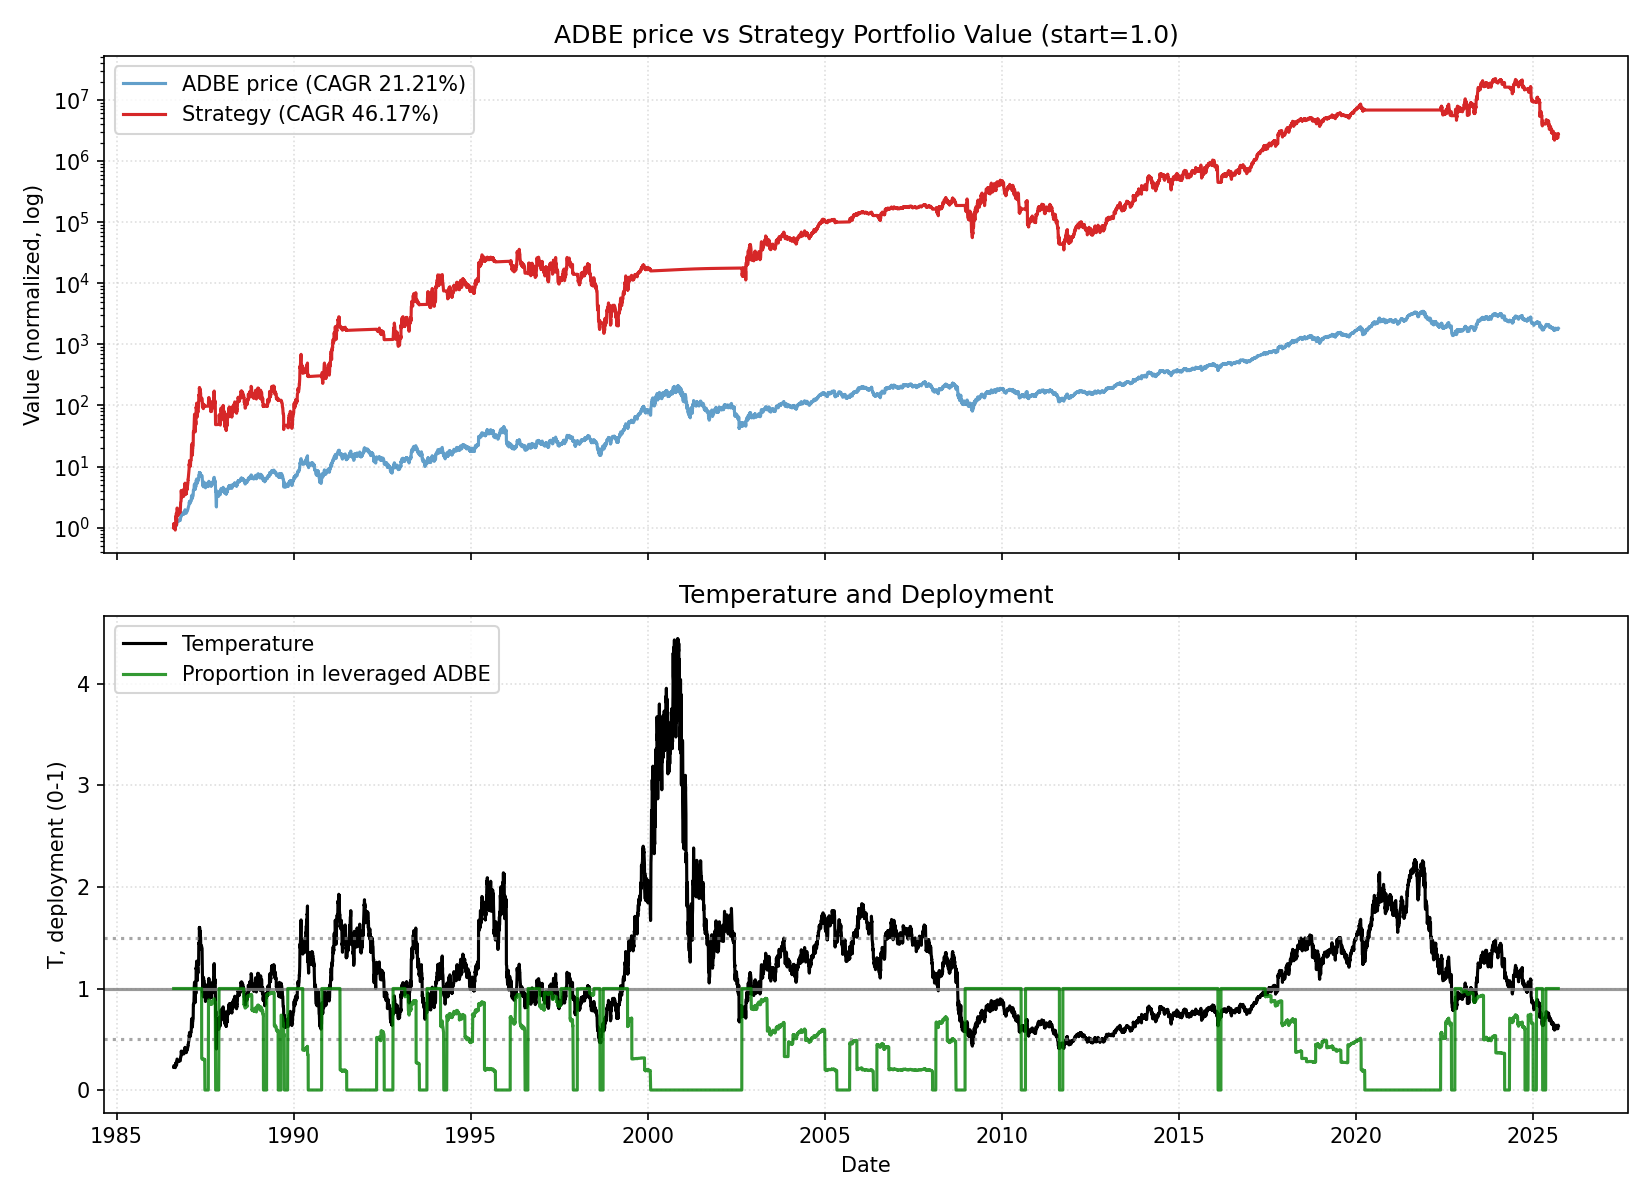

Values plotted in this chart, from the file beside it:
date, close, ret, ret_3, ret_6, ret_12, ret_22, temp, temp_ch_11, temp_ch_22, vol_22, vol_66, rate, yc_spread, credit_spread, yc_change_22, credit_change_22, port_unlevered, port_tqqq, port_cash, port_total, deployed_p, base_p, target_p
1986-08-13, 0.1981, 0.0, , , , , 0.2259, , , , , 5.85, 0.78, 3.09, , , 0.0, 1, 0.0, 1, 1.0, 1.0, 1.0
1986-08-14, 0.2091, 0.05555, , , , , 0.2383, , , , , 5.85, 0.77, 3.06, , , 0.0, 1.166, 0.0, 1.166, 1.0, 1.0, 1.0
1986-08-15, 0.2054, -0.01754, 0.03703, , , , 0.2341, , , , , 5.85, 0.78, 3.12, , , 0.0, 1.104, 0.0, 1.104, 1.0, 1.0, 1.0
1986-08-18, 0.1981, -0.03571, -0.05263, , , , 0.2254, , , , , 5.85, 0.77, 3.0, , , 0.0, 0.985, 0.0, 0.985, 1.0, 1.0, 1.0
1986-08-19, 0.2017, 0.01852, -0.01786, , , , 0.2295, , , , , 5.85, 0.73, 3.11, , , 0.0, 1.039, 0.0, 1.039, 1.0, 1.0, 1.0
1986-08-20, 0.2017, 0.0, 0.01852, 0.01852, , , 0.2294, , , , , 5.85, 0.83, 3.11, , , 0.0, 1.038, 0.0, 1.038, 1.0, 1.0, 1.0
1986-08-21, 0.2091, 0.03636, 0.03636, 0.0, , , 0.2376, , , , , 5.85, 0.88, 3.13, , , 0.0, 1.151, 0.0, 1.151, 1.0, 1.0, 1.0
1986-08-22, 0.2091, 0.0, 0.03636, 0.01786, , , 0.2375, , , , , 5.85, 0.93, 3.04, , , 0.0, 1.15, 0.0, 1.15, 1.0, 1.0, 1.0
1986-08-25, 0.2017, -0.03509, -0.03509, 0.01852, , , 0.2288, , , , , 5.85, 0.96, 3.0, , , 0.0, 1.028, 0.0, 1.028, 1.0, 1.0, 1.0
1986-08-26, 0.2017, 0.0, -0.03509, 0.0, , , 0.2287, , , , , 5.85, 0.95, 3.06, , , 0.0, 1.027, 0.0, 1.027, 1.0, 1.0, 1.0
1986-08-27, 0.2017, 0.0, 0.0, 0.0, , , 0.2286, , , , , 5.85, 0.94, 3.01, , , 0.0, 1.027, 0.0, 1.027, 1.0, 1.0, 1.0
1986-08-28, 0.1944, -0.03637, -0.03637, -0.07018, -0.01852, , 0.2202, -0.02519, , , , 5.85, 0.97, 2.99, , , 0.0, 0.9141, 0.0, 0.9141, 1.0, 1.0, 1.0
1986-08-29, 0.1944, 0.0, -0.03637, -0.07018, -0.07018, , 0.2201, -0.07649, , , , 5.85, 1.01, 3.07, , , 0.0, 0.9134, 0.0, 0.9134, 1.0, 1.0, 1.0
1986-09-02, 0.2091, 0.07547, 0.07547, 0.03636, 0.01786, , 0.2363, 0.009569, , , , 5.85, 1.04, 3.03, , , 0.0, 1.119, 0.0, 1.119, 1.0, 1.0, 1.0
1986-09-03, 0.2091, 0.0, 0.07547, 0.03636, 0.05555, , 0.2362, 0.04791, , , , 5.85, 1.06, 2.88, , , 0.0, 1.119, 0.0, 1.119, 1.0, 1.0, 1.0
1986-09-04, 0.2347, 0.1228, 0.1228, 0.1636, 0.1636, , 0.2651, 0.1552, , , , 5.85, 1.04, 2.92, , , 0.0, 1.53, 0.0, 1.53, 1.0, 1.0, 1.0
1986-09-05, 0.2311, -0.01562, 0.1053, 0.1887, 0.1455, , 0.2608, 0.1372, , , , 5.85, 1.07, 2.8, , , 0.0, 1.457, 0.0, 1.457, 1.0, 1.0, 1.0
1986-09-08, 0.2274, -0.01587, -0.03125, 0.1698, 0.08772, , 0.2563, 0.07887, , , , 5.85, 1.08, 2.83, , , 0.0, 1.387, 0.0, 1.387, 1.0, 1.0, 1.0
1986-09-09, 0.2347, 0.03226, 0.01587, 0.1228, 0.1228, , 0.2645, 0.1137, , , , 5.85, 1.05, 2.83, , , 0.0, 1.52, 0.0, 1.52, 1.0, 1.0, 1.0
1986-09-10, 0.2457, 0.04688, 0.08064, 0.1754, 0.2182, , 0.2767, 0.2094, , , , 5.85, 1.08, 2.81, , , 0.0, 1.732, 0.0, 1.732, 1.0, 1.0, 1.0
1986-09-11, 0.2164, -0.1194, -0.07812, -0.07812, 0.07273, , 0.2436, 0.06496, , , , 5.85, 1.14, 2.68, , , 0.0, 1.111, 0.0, 1.111, 1.0, 1.0, 1.0
1986-09-12, 0.2201, 0.01695, -0.1045, -0.04762, 0.09091, 0.1111, 0.2476, 0.08301, 0.09607, 0.0474, , 5.85, 1.2, 2.64, , , 0.0, 1.167, 0.0, 1.167, 1.0, 1.0, 1.0
1986-09-15, 0.2421, 0.1, 0.1186, 0.06452, 0.2453, 0.1579, 0.272, 0.2351, 0.1412, 0.05143, , 5.85, 1.14, 2.71, 0.36, -0.38, 0.0, 1.516, 0.0, 1.516, 1.0, 1.0, 1.0
1986-09-16, 0.2531, 0.04545, 0.15, 0.07812, 0.3019, 0.2321, 0.2842, 0.2913, 0.2144, 0.05106, , 5.85, 1.15, 2.7, 0.38, -0.36, 0.0, 1.721, 0.0, 1.721, 1.0, 1.0, 1.0
1986-09-17, 0.2714, 0.07247, 0.1212, 0.1045, 0.2982, 0.3704, 0.3047, 0.2894, 0.3518, 0.05234, , 5.85, 1.09, 2.74, 0.31, -0.38, 0.0, 2.094, 0.0, 2.094, 1.0, 1.0, 1.0
1986-09-18, 0.2714, 0.0, 0.07247, 0.2542, 0.2982, 0.3455, 0.3045, 0.2894, 0.3272, 0.05126, , 5.85, 1.15, 2.63, 0.38, -0.37, 0.0, 2.092, 0.0, 2.092, 1.0, 1.0, 1.0
1986-09-19, 0.2714, 0.0, 0.0, 0.2333, 0.1563, 0.3455, 0.3044, 0.1484, 0.3272, 0.05137, , 5.85, 1.15, 2.61, 0.42, -0.5, 0.0, 2.091, 0.0, 2.091, 1.0, 1.0, 1.0
1986-09-22, 0.2604, -0.04054, -0.04054, 0.07576, 0.127, 0.2456, 0.2917, 0.1183, 0.2276, 0.05264, , 5.85, 1.13, 2.67, 0.3, -0.44, 0.0, 1.835, 0.0, 1.835, 1.0, 1.0, 1.0
1986-09-23, 0.2531, -0.02817, -0.06757, 0.0, 0.1129, 0.2105, 0.2833, 0.1053, 0.1931, 0.05307, , 5.85, 1.12, 2.68, 0.24, -0.45, 0.0, 1.679, 0.0, 1.679, 1.0, 1.0, 1.0
1986-09-24, 0.2567, 0.0145, -0.01408, -0.05405, 0.09375, 0.2727, 0.2873, 0.08633, 0.2555, 0.05303, , 5.85, 1.11, 2.74, 0.18, -0.3, 0.0, 1.751, 0.0, 1.751, 1.0, 1.0, 1.0
1986-09-25, 0.2494, -0.02857, -0.01449, -0.08108, 0.01492, 0.2364, 0.279, 0.008034, 0.2196, 0.05278, , 5.85, 1.1, 2.74, 0.14, -0.26, 0.0, 1.6, 0.0, 1.6, 1.0, 1.0, 1.0
1986-09-26, 0.2494, 0.0, -0.02857, -0.08108, 0.1525, 0.2364, 0.2788, 0.1447, 0.2196, 0.05278, , 5.85, 1.08, 2.74, 0.13, -0.32, 0.0, 1.598, 0.0, 1.598, 1.0, 1.0, 1.0
1986-09-29, 0.2531, 0.0147, 0.0147, -0.02817, 0.15, 0.3019, 0.2826, 0.1412, 0.2831, 0.05272, , 5.85, 1.08, 2.71, 0.14, -0.3, 0.0, 1.668, 0.0, 1.668, 1.0, 1.0, 1.0
1986-09-30, 0.2531, 0.0, 0.0147, 0.0, 0.04545, 0.3019, 0.2824, 0.03835, 0.2831, 0.05171, , 5.85, 1.07, 2.75, 0.1, -0.24, 0.0, 1.667, 0.0, 1.667, 1.0, 1.0, 1.0
1986-10-01, 0.2531, 0.0, 0.0, -0.01429, 0.0, 0.2105, 0.2823, -0.00679, 0.1947, 0.05171, , 5.85, 1.05, 2.81, 0.04, -0.26, 0.0, 1.665, 0.0, 1.665, 1.0, 1.0, 1.0
1986-10-02, 0.2531, 0.0, 0.0, 0.0147, -0.06757, 0.2105, 0.2822, -0.0739, 0.1947, 0.04986, , 5.85, 1.07, 2.81, 0.03, -0.22, 0.0, 1.664, 0.0, 1.664, 1.0, 1.0, 1.0
1986-10-03, 0.2531, 0.0, 0.0, 0.0147, -0.06757, 0.07812, 0.282, -0.0739, 0.06402, 0.04986, , 5.85, 1.15, 2.92, 0.09, 0.04, 0.0, 1.663, 0.0, 1.663, 1.0, 1.0, 1.0
1986-10-06, 0.2567, 0.0145, 0.0145, 0.0145, -0.05405, 0.1111, 0.2857, -0.06133, 0.09558, 0.04306, , 5.85, 1.14, 2.95, 0.1, 0.03, 0.0, 1.734, 0.0, 1.734, 1.0, 1.0, 1.0
1986-10-07, 0.2567, 0.0, 0.0145, 0.0145, -0.01408, 0.129, 0.2856, -0.02078, 0.1143, 0.04283, , 5.85, 1.15, 2.95, 0.08, 0.15, 0.0, 1.733, 0.0, 1.733, 1.0, 1.0, 1.0
1986-10-08, 0.2567, 0.0, 0.0, 0.0145, 0.0145, 0.09375, 0.2855, 0.007608, 0.07944, 0.04259, , 5.85, 1.2, 2.94, 0.12, 0.11, 0.0, 1.732, 0.0, 1.732, 1.0, 1.0, 1.0
1986-10-09, 0.2567, 0.0, 0.0, 0.0145, 0.0, 0.04478, 0.2853, -0.00679, 0.03111, 0.04221, , 5.85, 1.18, 2.92, 0.13, 0.09, 0.0, 1.731, 0.0, 1.731, 1.0, 1.0, 1.0
1986-10-10, 0.2567, 0.0, 0.0, 0.0145, 0.02941, 0.1864, 0.2852, 0.02242, 0.1709, 0.04116, , 5.85, 1.2, 2.87, 0.12, 0.06, 0.0, 1.729, 0.0, 1.729, 1.0, 1.0, 1.0
1986-10-13, 0.2604, 0.01428, 0.01428, 0.01428, 0.04412, 0.1833, 0.2889, 0.03609, 0.1668, 0.03083, , 5.85, 1.2, 2.87, 0.06, 0.19, 0.0, 1.802, 0.0, 1.802, 1.0, 1.0, 1.0
1986-10-14, 0.2604, 0.0, 0.01428, 0.01428, 0.02899, 0.07576, 0.2888, 0.022, 0.06168, 0.03083, , 5.85, 1.23, 2.74, 0.03, 0.1, 0.0, 1.801, 0.0, 1.801, 1.0, 1.0, 1.0
1986-10-15, 0.2604, 0.0, 0.0, 0.01428, 0.02899, 0.02899, 0.2886, 0.022, 0.01552, 0.02302, , 5.85, 1.24, 2.73, 0.1, 0.02, 0.0, 1.8, 0.0, 1.8, 1.0, 1.0, 1.0
1986-10-16, 0.2604, 0.0, 0.0, 0.01428, 0.02899, -0.04054, 0.2885, 0.022, -0.0531, 0.02104, , 5.85, 1.24, 2.74, 0.09, 0.04, 0.0, 1.798, 0.0, 1.798, 1.0, 1.0, 1.0
1986-10-17, 0.2604, 0.0, 0.0, 0.01428, 0.02899, -0.04054, 0.2884, 0.022, -0.0531, 0.01384, , 5.85, 1.19, 2.71, 0.1, -0.03, 0.0, 1.797, 0.0, 1.797, 1.0, 1.0, 1.0
1986-10-20, 0.2604, 0.0, 0.0, 0.0, 0.02899, -0.04054, 0.288, 0.02107, -0.05396, 0.01384, , 5.85, 1.19, 2.64, 0.04, 0.01, 0.0, 1.796, 0.0, 1.796, 1.0, 1.0, 1.0
1986-10-21, 0.2677, 0.02817, 0.02817, 0.02817, 0.04285, 0.02817, 0.296, 0.03577, 0.01471, 0.01525, , 5.85, 1.17, 2.72, 0.02, 0.11, 0.0, 1.946, 0.0, 1.946, 1.0, 1.0, 1.0
1986-10-22, 0.2714, 0.0137, 0.04225, 0.04225, 0.05714, 0.07247, 0.2999, 0.04996, 0.05843, 0.01263, , 5.85, 1.15, 2.76, 0.02, 0.09, 0.0, 2.025, 0.0, 2.025, 1.0, 1.0, 1.0
1986-10-23, 0.2751, 0.01351, 0.0274, 0.05634, 0.07143, 0.07143, 0.3038, 0.06415, 0.05741, 0.0109, , 5.85, 1.12, 2.8, 0.0, 0.12, 0.0, 2.105, 0.0, 2.105, 1.0, 1.0, 1.0
1986-10-24, 0.2971, 0.08, 0.09459, 0.1408, 0.1571, 0.1912, 0.3279, 0.1493, 0.1756, 0.0195, , 5.85, 1.12, 2.77, 0.01, 0.03, 0.0, 2.609, 0.0, 2.609, 1.0, 1.0, 1.0
1986-10-27, 0.3008, 0.01235, 0.09333, 0.1549, 0.1714, 0.2059, 0.3315, 0.1624, 0.189, 0.01784, , 5.85, 1.1, 2.78, 0.0, 0.04, 0.0, 2.704, 0.0, 2.704, 1.0, 1.0, 1.0
1986-10-28, 0.3008, 0.0, 0.01235, 0.1233, 0.1549, 0.1884, 0.3314, 0.1471, 0.1729, 0.01784, , 5.85, 1.11, 2.77, 0.03, 0.03, 0.0, 2.702, 0.0, 2.702, 1.0, 1.0, 1.0
1986-10-29, 0.3301, 0.09756, 0.09756, 0.2162, 0.2676, 0.3044, 0.3636, 0.259, 0.2873, 0.02603, , 5.85, 1.09, 2.8, 0.01, 0.09, 0.0, 3.49, 0.0, 3.49, 1.0, 1.0, 1.0
1986-10-30, 0.3484, 0.05555, 0.1585, 0.2667, 0.338, 0.3768, 0.3836, 0.3289, 0.3588, 0.02743, , 5.85, 1.07, 2.86, 0.0, 0.11, 0.0, 4.069, 0.0, 4.069, 1.0, 1.0, 1.0
1986-10-31, 0.3429, -0.01579, 0.03889, 0.1543, 0.3169, 0.3551, 0.3774, 0.308, 0.3373, 0.02804, , 5.85, 1.08, 2.82, 0.03, 0.01, 0.0, 3.873, 0.0, 3.873, 1.0, 1.0, 1.0
1986-11-03, 0.3301, -0.03743, -0.05263, 0.09756, 0.2676, 0.3044, 0.3627, 0.2579, 0.2861, 0.03001, , 5.85, 1.08, 2.81, 0.01, 0.0, 0.0, 3.436, 0.0, 3.436, 1.0, 1.0, 1.0
1986-11-04, 0.3228, -0.02222, -0.05882, 0.07317, 0.2394, 0.2571, 0.3545, 0.231, 0.2407, 0.03082, , 5.85, 1.08, 2.78, -0.07, -0.14, 0.0, 3.205, 0.0, 3.205, 1.0, 1.0, 1.0
1986-11-05, 0.3191, -0.01136, -0.03333, -0.03333, 0.1918, 0.2429, 0.3503, 0.1837, 0.2266, 0.03119, , 5.85, 0.98, 2.82, -0.16, -0.13, 0.0, 3.093, 0.0, 3.093, 1.0, 1.0, 1.0
... 9,792 more rows
